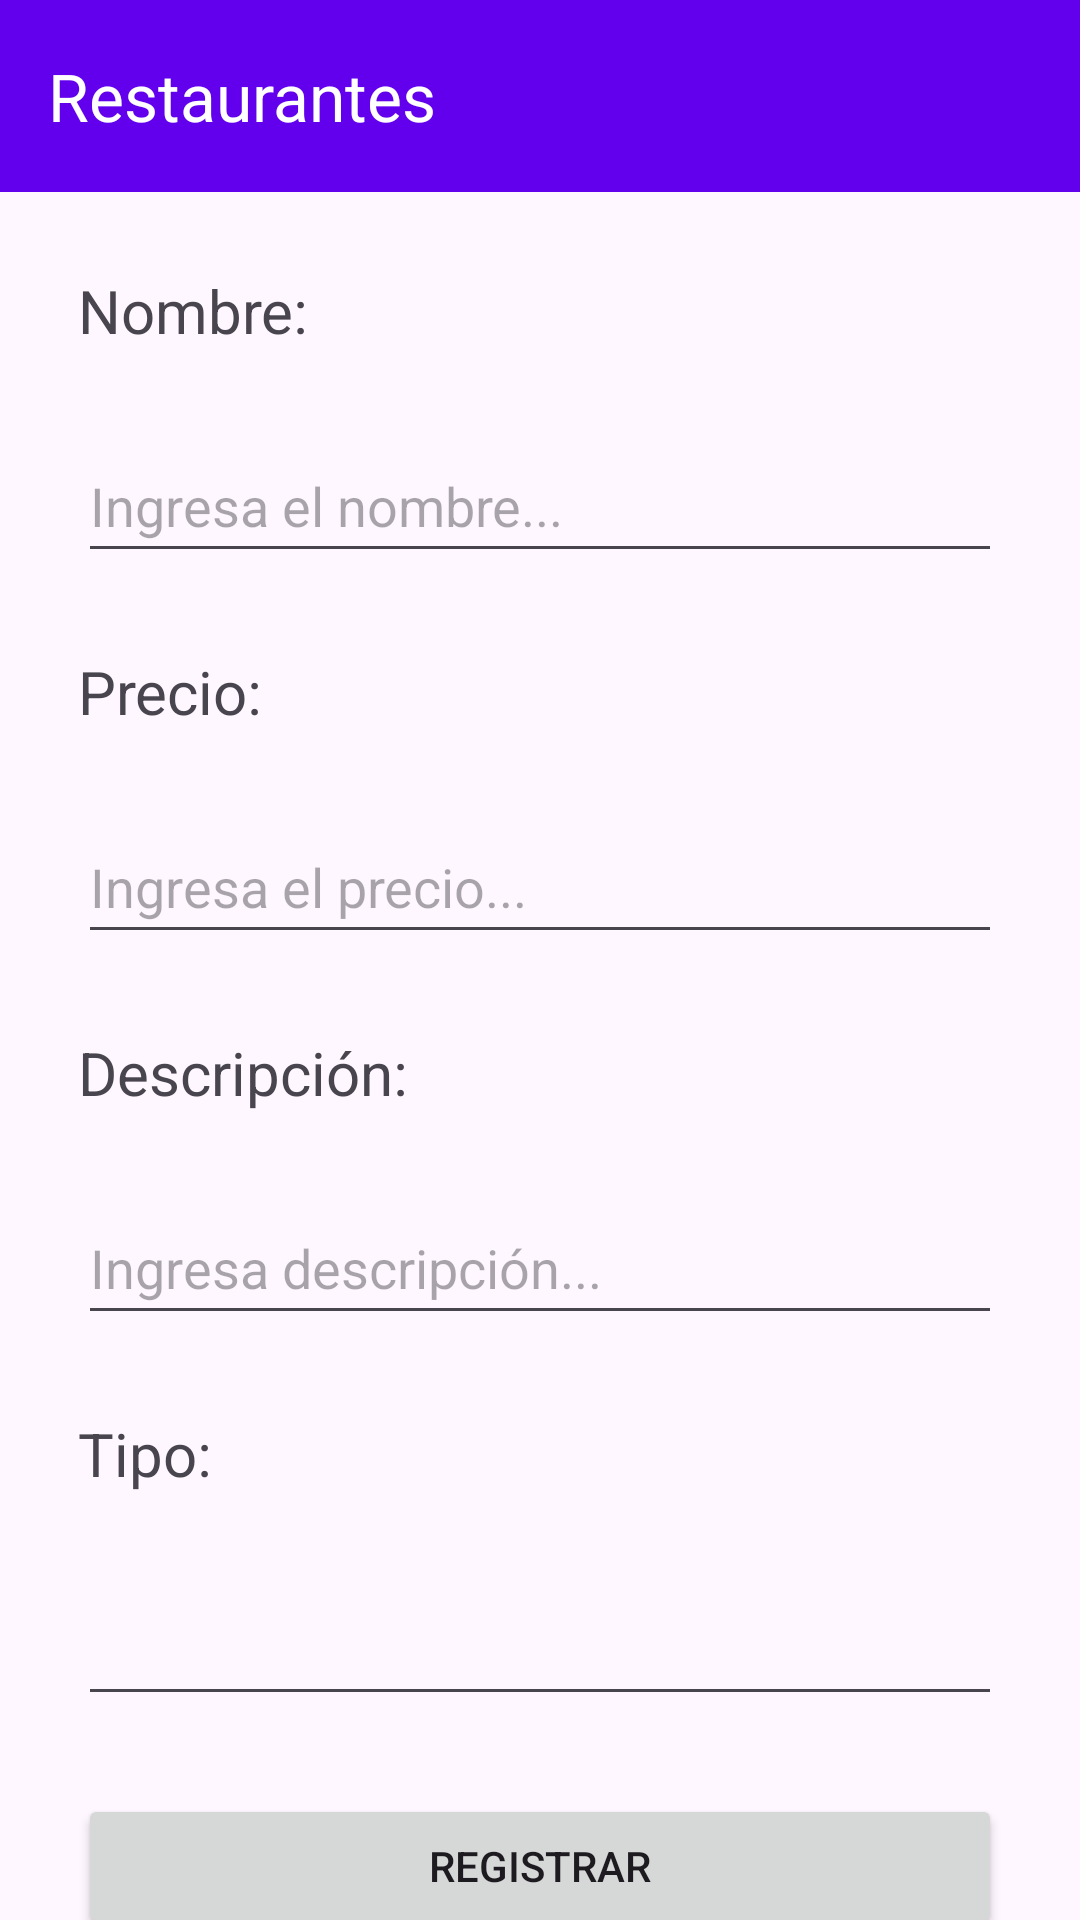

Write the Android layout XML for this screen, with the resource values it uses.
<!-- AndroidManifest.xml: application theme Theme.Retouveg -->
<!-- res/layout/activity_add_food.xml -->
<?xml version="1.0" encoding="utf-8"?>
<androidx.constraintlayout.widget.ConstraintLayout
    xmlns:android="http://schemas.android.com/apk/res/android"
    xmlns:app="http://schemas.android.com/apk/res-auto"
    xmlns:tools="http://schemas.android.com/tools"
    android:id="@+id/main"
    android:layout_width="match_parent"
    android:layout_height="match_parent"
    tools:context=".AddRestaurant">
    <include
        android:id="@+id/toolbar"
        layout="@layout/toolbar"/>
    <TextView
        android:id="@+id/editTextNameHeader"
        app:layout_constraintTop_toBottomOf="@id/toolbar"
        android:layout_width="match_parent"
        android:layout_height="wrap_content"
        android:layout_margin="26dp"
        android:text="@string/nameHeader"
        android:textSize="20sp"
        android:layout_marginTop="15dp"/>

    <EditText
        android:id="@+id/editTextName"
        android:layout_width="match_parent"
        android:layout_height="wrap_content"
        android:layout_margin="26dp"
        android:hint="@string/enter_name_hint"
        android:minHeight="48dp"
        app:layout_constraintTop_toBottomOf="@id/editTextNameHeader"/>
    <TextView
        android:id="@+id/editTextPriceHeader"
        app:layout_constraintTop_toBottomOf="@id/editTextName"
        android:layout_width="match_parent"
        android:layout_height="wrap_content"
        android:layout_margin="26dp"
        android:text="Precio: "
        android:textSize="20sp"
        android:layout_marginTop="15dp"/>

    <EditText
        android:id="@+id/editTextPrice"
        android:layout_width="match_parent"
        android:layout_height="wrap_content"
        android:layout_margin="26dp"
        android:hint="Ingresa el precio..."
        android:inputType="numberDecimal"
        android:minHeight="48dp"
        app:layout_constraintTop_toBottomOf="@id/editTextPriceHeader"
        tools:layout_editor_absoluteX="26dp" />
    <TextView
        android:id="@+id/editTextDescriptionHeader"
        app:layout_constraintTop_toBottomOf="@id/editTextPrice"
        android:layout_width="match_parent"
        android:layout_height="wrap_content"
        android:layout_margin="26dp"
        android:text="Descripción: "
        android:textSize="20sp"
        android:layout_marginTop="15dp"/>

    <EditText
        android:id="@+id/editTextDescription"
        android:layout_width="match_parent"
        android:layout_height="wrap_content"
        android:layout_margin="26dp"
        android:hint="Ingresa descripción..."
        android:minHeight="48dp"
        app:layout_constraintTop_toBottomOf="@id/editTextDescriptionHeader"
        tools:layout_editor_absoluteX="26dp" />
    <TextView
        android:id="@+id/editTextTypeHeader"
        app:layout_constraintTop_toBottomOf="@id/editTextDescription"
        android:layout_width="match_parent"
        android:layout_height="wrap_content"
        android:layout_margin="26dp"
        android:text="Tipo: "
        android:textSize="20sp"
        android:layout_marginTop="15dp"/>

    <EditText
        android:id="@+id/editTextType"
        android:layout_width="match_parent"
        android:layout_height="wrap_content"
        android:layout_margin="26dp"
        android:inputType="none"
        android:editable="false"
        android:minHeight="48dp"
        app:layout_constraintTop_toBottomOf="@id/editTextTypeHeader"
        tools:layout_editor_absoluteX="26dp" />
    <Button
        android:id="@+id/btnCreate"
        app:layout_constraintTop_toBottomOf="@id/editTextType"
        android:layout_width="match_parent"
        android:layout_height="wrap_content"
        android:layout_margin="26dp"
        android:text="@string/registrar"
        />
</androidx.constraintlayout.widget.ConstraintLayout>
<!-- res/layout/toolbar.xml (included above) -->
<?xml version="1.0" encoding="utf-8"?>
<androidx.appcompat.widget.Toolbar xmlns:android="http://schemas.android.com/apk/res/android"
    android:layout_width="match_parent"
    android:layout_height="wrap_content"
    xmlns:app="http://schemas.android.com/apk/res-auto"
    app:title="@string/app_name"
    android:background="@color/design_default_color_primary"
    android:theme="@style/ThemeOverlay.AppCompat.Dark.ActionBar"
    >
</androidx.appcompat.widget.Toolbar>
<!-- resources referenced by this layout -->
<resources>
  <string name="app_name">Restaurantes</string>
  <string name="enter_name_hint">Ingresa el nombre...</string>
  <string name="nameHeader">Nombre:</string>
  <string name="registrar">Registrar</string>
  <style name="Theme.Retouveg" parent="Base.Theme.Retouveg" />
  <style name="Base.Theme.Retouveg" parent="Theme.Material3.DayNight.NoActionBar">
          
          
      </style>
</resources>
